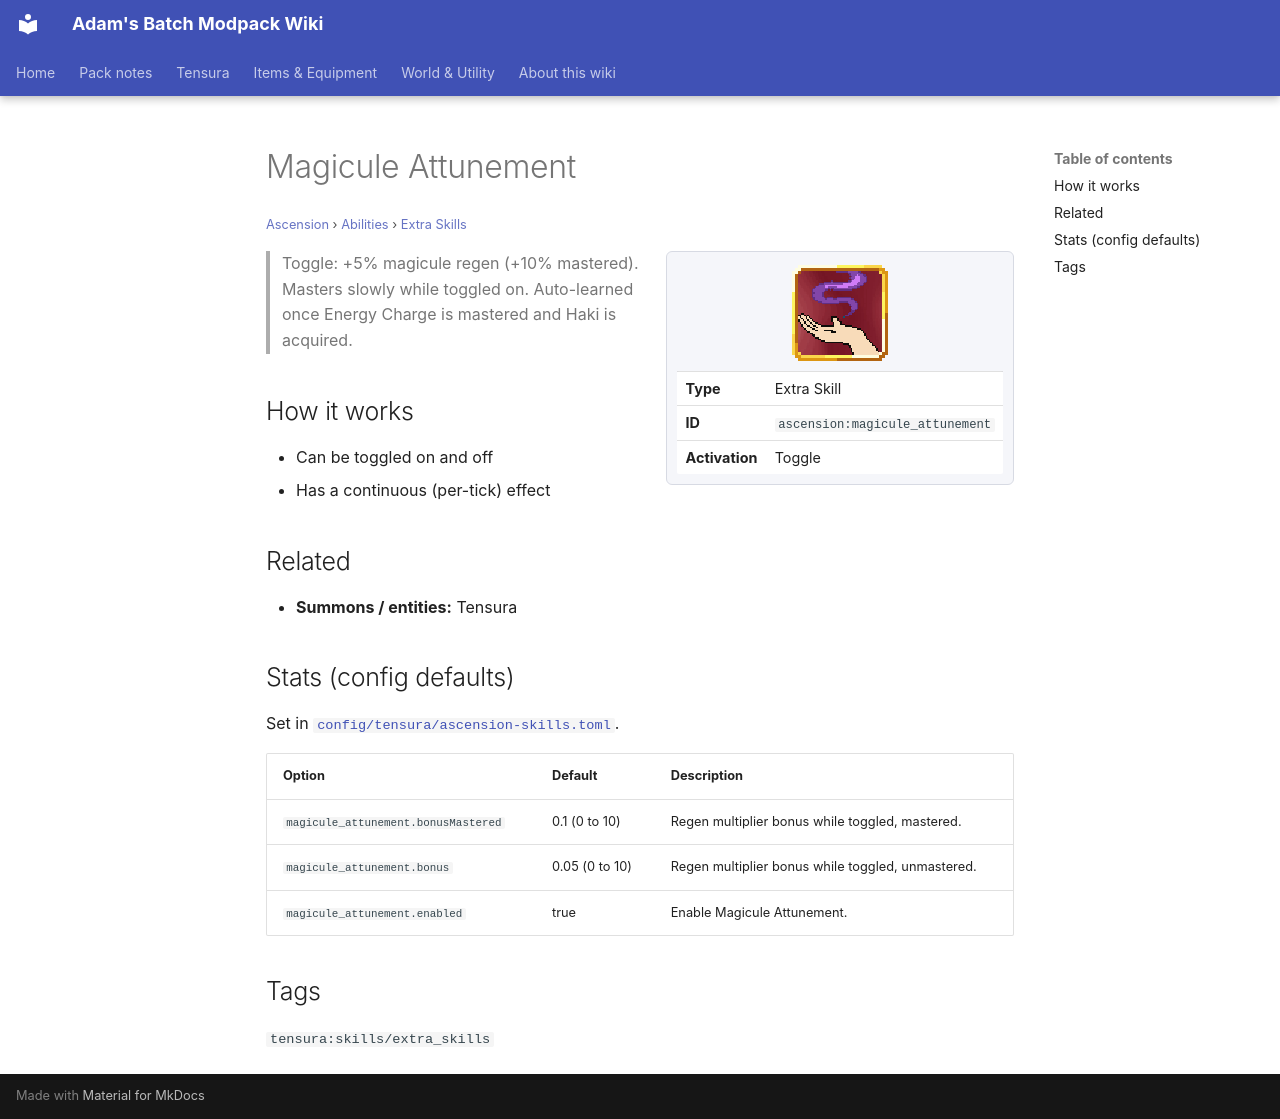

repository: Proteus-Nell/Adams-Batch-MC-Modpack-Wiki · page: ascension/abilities/extra-skills/magicule-attunement/index.html · generator: mkdocs

# Magicule Attunement

<small>[Ascension](../../index.md) &rsaquo; [Abilities](../index.md) &rsaquo; [Extra Skills](index.md)</small>

<div class="infobox" markdown>

![Magicule Attunement](../../../assets/icons/ascension/skill/magicule_attunement.png)

| | |
|---|---|
| **Type** | Extra Skill |
| **ID** | `ascension:magicule_attunement` |
| **Activation** | Toggle |

</div>

> Toggle: +5% magicule regen (+10% mastered). Masters slowly while toggled on. Auto-learned once Energy Charge is mastered and Haki is acquired.

## How it works

- Can be toggled on and off
- Has a continuous (per-tick) effect

## Related

- **Summons / entities:** Tensura

## Stats (config defaults)

Set in [`config/tensura/ascension-skills.toml`](../../configs/config-tensura-ascension-skills.md).

| Option | Default | Description |
|---|---|---|
| `magicule_attunement.bonusMastered` | 0.1 (0 to 10) | Regen multiplier bonus while toggled, mastered. |
| `magicule_attunement.bonus` | 0.05 (0 to 10) | Regen multiplier bonus while toggled, unmastered. |
| `magicule_attunement.enabled` | true | Enable Magicule Attunement. |

## Tags

`tensura:skills/extra_skills`
